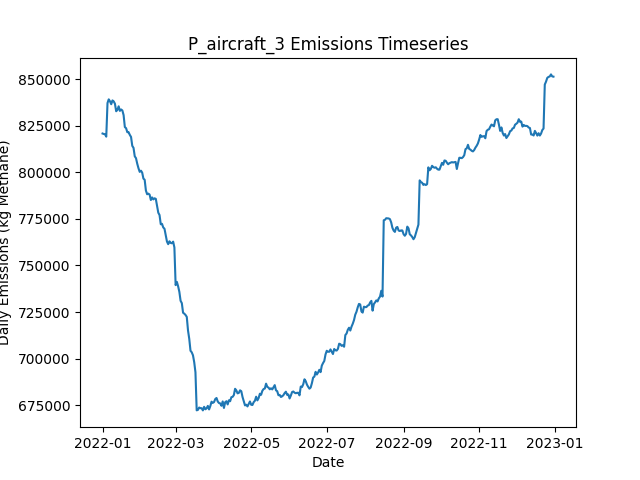

Values plotted in this chart, from the file beside it:
Date, Daily Emissions (Kg Methane), Daily Mitigable Emissions (Kg Methane), Daily Non-Mitigable Emissions (Kg Methan…, Daily Cost ($), Active Leaks, New Leaks, Leaks Repaired, Leaks Naturally Repaired, Leaks Tagged, Daily Repair Cost ($), Daily Natural Repair Cost ($), aircraft Deployment Cost ($), aircraft Sites flagged for Follow-Up, aircraft Leaks tagged for repair, aircraft Sites Visited, aircraft Travel Time (Minutes), aircraft Survey Time (Minutes), OGI_FU Deployment Cost ($), OGI_FU Sites flagged for Follow-Up, OGI_FU Leaks tagged for repair, OGI_FU Sites Visited, OGI_FU Travel Time (Minutes), OGI_FU Survey Time (Minutes)
2022-01-01, 820779, 167924, 652856, 250, 6536, 6580, 0, 32, 0.00000, 0.00000, 6400, 250, 0, , 160, 318, 159, 0.00000, , 0, 0, 0, 0
2022-01-02, 820520, 167474, 653046, 250, 6531, 13, 0, 14, 0.00000, 0.00000, 2800, 250, 0, , 21, 42, 21, 0.00000, , 0, 0, 0, 0
2022-01-03, 820399, 167543, 652856, 1000, 6533, 14, 0, 10, 59, 0.00000, 2000, 0.00000, 159, , 0, 0, 0, 1000, , 59, 3, 120, 360
2022-01-04, 819098, 166243, 652856, 1000, 6539, 30, 0, 18, 79, 0.00000, 3600, 0.00000, 21, , 0, 0, 0, 1000, , 79, 3, 120, 360
2022-01-05, 837120, 182415, 654705, 1000, 6546, 23, 0, 12, 73, 0.00000, 2400, 0.00000, 0, , 0, 0, 0, 1000, , 73, 3, 120, 360
2022-01-06, 839101, 183826, 655275, 1000, 6551, 20, 0, 10, 73, 0.00000, 2000, 0.00000, 0, , 0, 0, 0, 1000, , 73, 3, 120, 360
2022-01-07, 838068, 183847, 654221, 1000, 6551, 18, 0, 11, 85, 0.00000, 2200, 0.00000, 0, , 0, 0, 0, 1000, , 85, 3, 120, 360
2022-01-08, 836494, 183881, 652614, 1000, 6557, 23, 0, 10, 77, 0.00000, 2000, 0.00000, 0, , 0, 0, 0, 1000, , 77, 3, 120, 360
2022-01-09, 838523, 184095, 654428, 1000, 6557, 18, 0, 9, 85, 0.00000, 1800, 0.00000, 0, , 0, 0, 0, 1000, , 85, 3, 120, 360
2022-01-10, 838017, 184522, 653495, 1000, 6556, 16, 0, 11, 74, 0.00000, 2200, 0.00000, 0, , 0, 0, 0, 1000, , 74, 3, 120, 360
2022-01-11, 836762, 184338, 652424, 1000, 6552, 13, 0, 12, 79, 0.00000, 2400, 0.00000, 0, , 0, 0, 0, 1000, , 79, 3, 120, 360
2022-01-12, 832725, 181822, 650903, 1000, 6541, 11, 0, 16, 71, 0.00000, 3200, 0.00000, 0, , 0, 0, 0, 1000, , 71, 3, 120, 360
2022-01-13, 833450, 181890, 651560, 1000, 6541, 18, 0, 15, 71, 0.00000, 3000, 0.00000, 0, , 0, 0, 0, 1000, , 71, 3, 120, 360
2022-01-14, 835372, 181756, 653616, 1000, 6547, 25, 0, 15, 88, 0.00000, 3000, 0.00000, 0, , 0, 0, 0, 1000, , 88, 3, 120, 360
2022-01-15, 832924, 181710, 651214, 1000, 6547, 19, 0, 13, 71, 0.00000, 2600, 0.00000, 0, , 0, 0, 0, 1000, , 71, 3, 120, 360
2022-01-16, 833682, 181864, 651819, 1000, 6545, 14, 0, 9, 80, 0.00000, 1800, 0.00000, 0, , 0, 0, 0, 1000, , 80, 3, 120, 360
2022-01-17, 833137, 181819, 651318, 1000, 6553, 23, 0, 13, 74, 0.00000, 2600, 0.00000, 0, , 0, 0, 0, 1000, , 74, 3, 120, 360
2022-01-18, 830650, 180403, 650246, 10800, 6500, 19, 49, 13, 72, 9800, 2600, 0.00000, 0, , 0, 0, 0, 1000, , 72, 3, 120, 360
2022-01-19, 824239, 177172, 647067, 15200, 6431, 17, 71, 8, 74, 14200, 1600, 0.00000, 0, , 0, 0, 0, 1000, , 74, 3, 120, 360
2022-01-20, 823627, 175852, 647775, 13800, 6370, 18, 64, 10, 73, 12800, 2000, 0.00000, 0, , 0, 0, 0, 1000, , 73, 3, 120, 360
2022-01-21, 821494, 174582, 646911, 14000, 6308, 13, 65, 5, 72, 13000, 1000, 0.00000, 0, , 0, 0, 0, 1000, , 72, 3, 120, 360
2022-01-22, 821509, 172472, 649037, 16000, 6245, 23, 75, 8, 70, 15000, 1600, 0.00000, 0, , 0, 0, 0, 1000, , 70, 3, 120, 360
2022-01-23, 820061, 171024, 649037, 15200, 6182, 19, 71, 8, 70, 14200, 1600, 0.00000, 0, , 0, 0, 0, 1000, , 70, 3, 120, 360
2022-01-24, 818959, 168748, 650212, 16600, 6108, 19, 78, 11, 79, 15600, 2200, 0.00000, 0, , 0, 0, 0, 1000, , 79, 3, 120, 360
2022-01-25, 814162, 166335, 647827, 14000, 6046, 18, 65, 12, 83, 13000, 2400, 0.00000, 0, , 0, 0, 0, 1000, , 83, 3, 120, 360
2022-01-26, 813102, 164428, 648674, 15800, 5973, 16, 74, 12, 95, 14800, 2400, 0.00000, 0, , 0, 0, 0, 1000, , 95, 3, 120, 360
2022-01-27, 808553, 163042, 645512, 14600, 5907, 16, 68, 8, 76, 13600, 1600, 0.00000, 0, , 0, 0, 0, 1000, , 76, 3, 120, 360
2022-01-28, 807556, 162131, 645425, 13600, 5846, 13, 63, 7, 75, 12600, 1400, 0.00000, 0, , 0, 0, 0, 1000, , 75, 3, 120, 360
2022-01-29, 804604, 159939, 644665, 16800, 5774, 19, 79, 5, 72, 15800, 1000, 0.00000, 0, , 0, 0, 0, 1000, , 72, 3, 120, 360
2022-01-30, 802183, 158382, 643801, 13200, 5710, 10, 61, 7, 74, 12200, 1400, 0.00000, 0, , 0, 0, 0, 1000, , 74, 3, 120, 360
2022-01-31, 800217, 156347, 643870, 14600, 5637, 9, 68, 9, 78, 13600, 1800, 0.00000, 0, , 0, 0, 0, 1000, , 78, 3, 120, 360
2022-02-01, 800858, 155035, 645823, 14000, 5582, 20, 65, 6, 82, 13000, 1200, 0.00000, 0, , 0, 0, 0, 1000, , 82, 3, 120, 360
2022-02-02, 799813, 152556, 647257, 13400, 5515, 11, 62, 7, 79, 12400, 1400, 0.00000, 0, , 0, 0, 0, 1000, , 79, 3, 120, 360
2022-02-03, 796584, 151712, 644872, 13400, 5458, 17, 62, 5, 68, 12400, 1000, 0.00000, 0, , 0, 0, 0, 1000, , 68, 3, 120, 360
2022-02-04, 795986, 149506, 646479, 14200, 5404, 21, 66, 5, 62, 13200, 1000, 0.00000, 0, , 0, 0, 0, 1000, , 62, 3, 120, 360
2022-02-05, 790192, 147670, 642522, 13800, 5331, 8, 64, 10, 73, 12800, 2000, 0.00000, 0, , 0, 0, 0, 1000, , 73, 3, 120, 360
2022-02-06, 788201, 145679, 642522, 13200, 5276, 15, 61, 6, 81, 12200, 1200, 0.00000, 0, , 0, 0, 0, 1000, , 81, 3, 120, 360
2022-02-07, 788529, 144866, 643663, 13200, 5225, 16, 61, 6, 79, 12200, 1200, 0.00000, 0, , 0, 0, 0, 1000, , 79, 3, 120, 360
2022-02-08, 788009, 144830, 643179, 14400, 5163, 15, 67, 4, 75, 13400, 800, 0.00000, 0, , 0, 0, 0, 1000, , 75, 3, 120, 360
2022-02-09, 785121, 141078, 644043, 16200, 5098, 26, 76, 10, 68, 15200, 2000, 0.00000, 0, , 0, 0, 0, 1000, , 68, 3, 120, 360
2022-02-10, 786495, 139964, 646531, 19000, 5020, 17, 90, 4, 69, 18000, 800, 0.00000, 0, , 0, 0, 0, 1000, , 69, 3, 120, 360
2022-02-11, 785439, 137923, 647516, 14000, 4971, 24, 65, 2, 72, 13000, 400, 0.00000, 0, , 0, 0, 0, 1000, , 72, 3, 120, 360
2022-02-12, 786030, 137425, 648605, 13200, 4914, 14, 61, 4, 67, 12200, 800, 0.00000, 0, , 0, 0, 0, 1000, , 67, 3, 120, 360
2022-02-13, 785723, 136565, 649158, 13200, 4858, 13, 61, 5, 73, 12200, 1000, 0.00000, 0, , 0, 0, 0, 1000, , 73, 3, 120, 360
2022-02-14, 781971, 133470, 648501, 13800, 4804, 18, 64, 2, 80, 12800, 400, 0.00000, 0, , 0, 0, 0, 1000, , 80, 3, 120, 360
2022-02-15, 778306, 130099, 648207, 14600, 4740, 12, 68, 3, 84, 13600, 600, 0.00000, 0, , 0, 0, 0, 1000, , 84, 3, 120, 360
2022-02-16, 777072, 127810, 649261, 14600, 4671, 8, 68, 8, 80, 13600, 1600, 0.00000, 0, , 0, 0, 0, 1000, , 80, 3, 120, 360
2022-02-17, 772110, 126408, 645702, 15400, 4604, 19, 72, 4, 88, 14400, 800, 0.00000, 0, , 0, 0, 0, 1000, , 88, 3, 120, 360
2022-02-18, 772334, 125613, 646721, 12600, 4558, 27, 58, 5, 59, 11600, 1000, 0.00000, 0, , 0, 0, 0, 1000, , 59, 3, 120, 360
2022-02-19, 770406, 122821, 647585, 11400, 4516, 16, 52, 2, 69, 10400, 400, 0.00000, 0, , 0, 0, 0, 1000, , 69, 3, 120, 360
2022-02-20, 769712, 122058, 647654, 13000, 4464, 16, 60, 3, 86, 12000, 600, 0.00000, 0, , 0, 0, 0, 1000, , 86, 3, 120, 360
2022-02-21, 766209, 119798, 646410, 15000, 4405, 22, 70, 2, 70, 14000, 400, 0.00000, 0, , 0, 0, 0, 1000, , 70, 3, 120, 360
2022-02-22, 762840, 116983, 645857, 14200, 4339, 10, 66, 4, 71, 13200, 800, 0.00000, 0, , 0, 0, 0, 1000, , 71, 3, 120, 360
2022-02-23, 761432, 115574, 645857, 13600, 4295, 30, 63, 5, 79, 12600, 1000, 0.00000, 0, , 0, 0, 0, 1000, , 79, 3, 120, 360
2022-02-24, 762968, 116540, 646428, 12400, 4252, 20, 57, 3, 86, 11400, 600, 0.00000, 0, , 0, 0, 0, 1000, , 86, 3, 120, 360
2022-02-25, 762100, 114290, 647810, 12600, 4206, 17, 58, 1, 65, 11600, 200, 0.00000, 0, , 0, 0, 0, 1000, , 65, 3, 120, 360
2022-02-26, 761913, 111874, 650039, 14200, 4156, 22, 66, 3, 88, 13200, 600, 0.00000, 0, , 0, 0, 0, 1000, , 88, 3, 120, 360
2022-02-27, 762790, 110297, 652493, 12400, 4113, 22, 57, 6, 81, 11400, 1200, 0.00000, 0, , 0, 0, 0, 1000, , 81, 3, 120, 360
2022-02-28, 759680, 106582, 653098, 12800, 4071, 23, 59, 4, 71, 11800, 800, 0.00000, 0, , 0, 0, 0, 1000, , 71, 3, 120, 360
2022-03-01, 739463, 86158, 653305, 14800, 4015, 19, 69, 2, 72, 13800, 400, 0.00000, 0, , 0, 0, 0, 1000, , 72, 3, 120, 360
... 305 more rows
